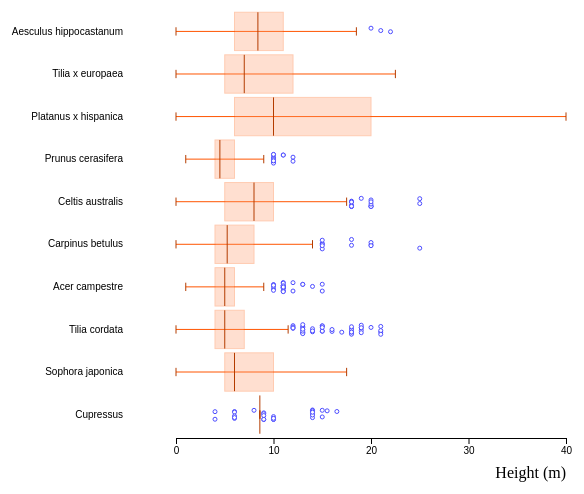
D3 v6 page, settled after 360 driven frames (6 s of simulated time); the page loaded 2 data file(s).


// ── boxplot.js
// Boxplot
function drawChart_a2_v2() {
    d3.json("../Deniz/scratch.json").then(function (sumstat) {

        // set the dimensions and margins of the graph
        var margin = { top: 10, right: 30, bottom: 60, left: 180 },
            width = 600 - margin.left - margin.right,
            height = 500 - margin.top - margin.bottom;

        // append the svg object to the body of the page
        var svg = d3.select("#a2_v2")
            .append("svg")
            .attr("width", width + margin.left + margin.right)
            .attr("height", height + margin.top + margin.bottom)
            .append("g")
            .attr("transform",
                "translate(" + margin.left + "," + margin.top + ")");

        const xMax = 40

        // Show the Y scale
        const y = d3.scaleBand()
            .range([height, 0])
            .domain(sumstat.map(d => d.key))
            .padding(.1);

        svg.append("g")
            .attr("transform", "translate(-50," + (0) + ")")
            .call(d3.axisLeft(y).tickSize(0))
            .select(".domain").remove()

        // Show the X scale
        const x = d3.scaleLinear()
            .domain([0, xMax])
            .range([0, width]).nice();

        svg.append("g")
            .attr("transform", "translate(0," + height + ")")
            .call(d3.axisBottom(x).ticks(5))

        // Add X axis label:
        svg.append("text")
            .attr("text-anchor", "end")
            .attr("x", width)
            .attr("y", height + margin.top + 30)
            .text("Height (m)");


        // Show the main vertical line
        svg.selectAll("vertLines")
            .data(sumstat)
            .enter()
            .append("line")
            .attr("x1", function (d) { return (x(d.value.min)) })
            .attr("x2", function (d) { return (x(d.value.max)) })
            .attr("y1", function (d) { return (y(d.key) + y.bandwidth() / 2) })
            .attr("y2", function (d) { return (y(d.key) + y.bandwidth() / 2) })
            .attr("stroke", "#ff5500")
            .style("width", 40)
        // rectangle for the main box
        svg.selectAll("boxes")
            .data(sumstat)
            .enter()
            .append("rect")
            .attr("x", function (d) { return (x(d.value.q1)) })
            .attr("width", function (d) { return (x(d.value.q3) - x(d.value.q1)) })
            .attr("y", function (d) { return y(d.key); })
            .attr("height", y.bandwidth())
            .attr("stroke", "#ff5500")
            .style("fill", "#ff9966")
            .style("opacity", 0.3)


        // Show the median
        svg.selectAll("medianLines")
            .data(sumstat)
            .enter()
            .append("line")
            .attr("y1", function (d) { return (y(d.key)) })
            .attr("y2", function (d) { return (y(d.key) + y.bandwidth()) })
            .attr("x1", function (d) { return (x(d.value.median)) })
            .attr("x2", function (d) { return (x(d.value.median)) })
            .attr("stroke", "#b33c00")
            .style("width", 90)

        // add small details
        svg.selectAll("detailLines")
            .data(sumstat)
            .enter()
            .append("line")
            .attr("y1", function (d) { return (y(d.key)) + 15 })
            .attr("y2", function (d) { return (y(d.key) + y.bandwidth()) - 15 })
            .attr("x1", function (d) { return (x(d.value.max)) })
            .attr("x2", function (d) { return (x(d.value.max)) })
            .attr("stroke", "#b33c00")
            .style("width", 90)

        svg.selectAll("detailLines")
            .data(sumstat)
            .enter()
            .append("line")
            .attr("y1", function (d) { return (y(d.key)) + 15 })
            .attr("y2", function (d) { return (y(d.key) + y.bandwidth()) - 15 })
            .attr("x1", function (d) { return (x(d.value.min)) })
            .attr("x2", function (d) { return (x(d.value.min)) })
            .attr("stroke", "#b33c00")
            .style("width", 90)

        // add individual points (outliers) with jitter: we need non-aggregated data
        d3.csv("../Deniz/boxplot.csv").then(function (data) {
            // keep only the outliers
            data = data.filter(d => {
                return parseFloat(d.height) > sumstat[sumstat.findIndex(t => t.key == d.name)].value.max ||
                    parseFloat(d.height) < sumstat[sumstat.findIndex(t => t.key == d.name)].value.min
            })
            const jitterWidth = 10
            svg.selectAll("indPoints")
                .data(data)
                .enter()
                .append("circle")
                .attr("cx", function (d) { return (x(d.height)) })
                .attr("cy", function (d) { return (y(d.name) + (y.bandwidth() / 2) - jitterWidth / 2 + Math.random() * jitterWidth) })
                .attr("r", 2)
                .style("fill", "white")
                .attr("stroke", "#4d4dff")
        });
    })
}

drawChart_a2_v2();

### data: boxplot.csv
name, height, co2_absorption, canopy_cover
Cupressus, 8, 11.1, 1.8
Sophora japonica, 5, 1.6, 3.1
Tilia cordata, 4.5, 0.8, 7.1
Tilia cordata, 5, 1.3, 7.1
Tilia cordata, 5, 1.3, 7.1
Tilia cordata, 4, 0.7, 3.1
Tilia cordata, 6, 2.4, 28.3
Tilia cordata, 7, 2.3, 28.3
Tilia cordata, 7, 2.3, 28.3
Tilia cordata, 7, 1.7, 19.6
Acer campestre, 6, 0.5, 3.1
Acer campestre, 8, 0.9, 3.1
Acer campestre, 4, 1, 7.1
Acer campestre, 5, 0.6, 3.1
Tilia cordata, 4.5, 0.8, 7.1
Tilia cordata, 4.5, 1.1, 4.9
Tilia cordata, 4.5, 0.8, 0.8
Tilia cordata, 4.5, 0.8, 3.1
Tilia cordata, 5, 1.3, 7.1
Tilia cordata, 5, 1.3, 7.1
Tilia cordata, 5, 1.3, 7.1
Tilia cordata, 4.5, 0.8, 7.1
Tilia cordata, 2, 0.8, 0.8
Sophora japonica, 5, 0.9, 3.1
Sophora japonica, 5, 0.9, 3.1
Tilia cordata, 4.5, 0.7, 3.1
Tilia cordata, 4.5, 0.7, 3.1
Tilia cordata, 5, 1.3, 7.1
Tilia cordata, 5, 1.3, 7.1
Tilia cordata, 4.5, 1, 4.9
Tilia cordata, 4.5, 1.1, 4.9
Tilia cordata, 4.5, 1.1, 4.9
Tilia cordata, 5, 1.1, 4.9
Tilia cordata, 4.5, 1.1, 4.9
Tilia cordata, 5, 1.3, 4.9
Tilia cordata, 5, 1.3, 4.9
Tilia cordata, 5, 1.3, 4.9
Tilia cordata, 5, 1.3, 7.1
Tilia cordata, 5, 1.3, 7.1
Tilia cordata, 5, 1.3, 7.1
Tilia cordata, 5, 1.3, 4.9
Tilia cordata, 5, 1.3, 4.9
Tilia cordata, 6, 1.6, 12.6
Tilia cordata, 6, 1.6, 12.6
Tilia cordata, 6, 2.6, 19.6
Cupressus, 10, 6.1, 0.8
Cupressus, 10, 6.1, 0.8
Cupressus, 10, 6.1, 0.8
Carpinus betulus, 4.5, 1.9, 3.1
Carpinus betulus, 4, 1.9, 1.8
Carpinus betulus, 5, 1.9, 12.6
Carpinus betulus, 4.5, 1.7, 7.1
Tilia cordata, 5, 1.1, 12.6
Tilia cordata, 5, 1.1, 12.6
Tilia cordata, 4, 1.1, 12.6
Tilia cordata, 5, 1.1, 12.6
Tilia cordata, 5, 1.1, 12.6
Tilia cordata, 5, 1.1, 12.6
Carpinus betulus, 4, 1.9, 7.1
Cupressus, 14, 8.4, 0.8
... 5,150 more rows

### data: scratch.json
[
 {
  "key": "Cupressus",
  "value": {
   "q1": 8.6,
   "median": 8.6,
   "q3": 8.6,
   "interQuantileRange": 0,
   "min": 8.6,
   "max": 8.6
  }
 },
 {
  "key": "Sophora japonica",
  "value": {
   "q1": 5,
   "median": 6,
   "q3": 10,
   "interQuantileRange": 5,
   "min": 0,
   "max": 17.5
  }
 },
 {
  "key": "Tilia cordata",
  "value": {
   "q1": 4,
   "median": 5,
   "q3": 7,
   "interQuantileRange": 3,
   "min": 0,
   "max": 11.5
  }
 },
 {
  "key": "Acer campestre",
  "value": {
   "q1": 4,
   "median": 5,
   "q3": 6,
   "interQuantileRange": 2,
   "min": 1,
   "max": 9
  }
 },
 {
  "key": "Carpinus betulus",
  "value": {
   "q1": 4,
   "median": 5.25,
   "q3": 8,
   "interQuantileRange": 4,
   "min": 0,
   "max": 14
  }
 },
 {
  "key": "Celtis australis",
  "value": {
   "q1": 5,
   "median": 8,
   "q3": 10,
   "interQuantileRange": 5,
   "min": 0,
   "max": 17.5
  }
 },
 {
  "key": "Prunus cerasifera",
  "value": {
   "q1": 4,
   "median": 4.5,
   "q3": 6,
   "interQuantileRange": 2,
   "min": 1,
   "max": 9
  }
 },
 {
  "key": "Platanus x hispanica",
  "value": {
   "q1": 6,
   "median": 10,
   "q3": 20,
   "interQuantileRange": 14,
   "min": 0,
   "max": 40
  }
 },
 "... 2 more items"
]